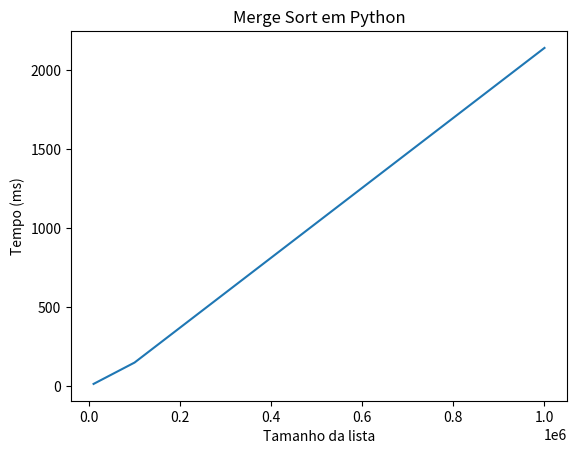

Python code for this plot:
import random
from matplotlib import pyplot as plt
import time

def merge_sort(arr):
    if len(arr) <= 1:
        return arr

    mid = len(arr) // 2
    left = arr[:mid]
    right = arr[mid:]

    left = merge_sort(left)
    right = merge_sort(right)

    return merge(left, right)

def merge(left, right):
    result = []
    i = j = 0

    while i < len(left) and j < len(right):
        if left[i] < right[j]:
            result.append(left[i])
            i += 1
        else:
            result.append(right[j])
            j += 1

    result += left[i:]
    result += right[j:]

    return result

def calc_time():
    list_sizes = [10000, 100000, 1000000]
    times = []

    for size in list_sizes:
        arr = random.sample(range(size), size)
        start = time.time()
        merge_sort(arr)
        end = time.time()
        times.append((end - start) * 1000)
        print(f"Tempo para ordenar {size} elementos: {(end - start) * 1000:.5f} ms")

    plt.plot(list_sizes, times)
    plt.xlabel('Tamanho da lista')
    plt.ylabel('Tempo (ms)')
    plt.title('Merge Sort em Python')
    plt.show()

def main():
    calc_time()

if __name__ == '__main__':
    main()